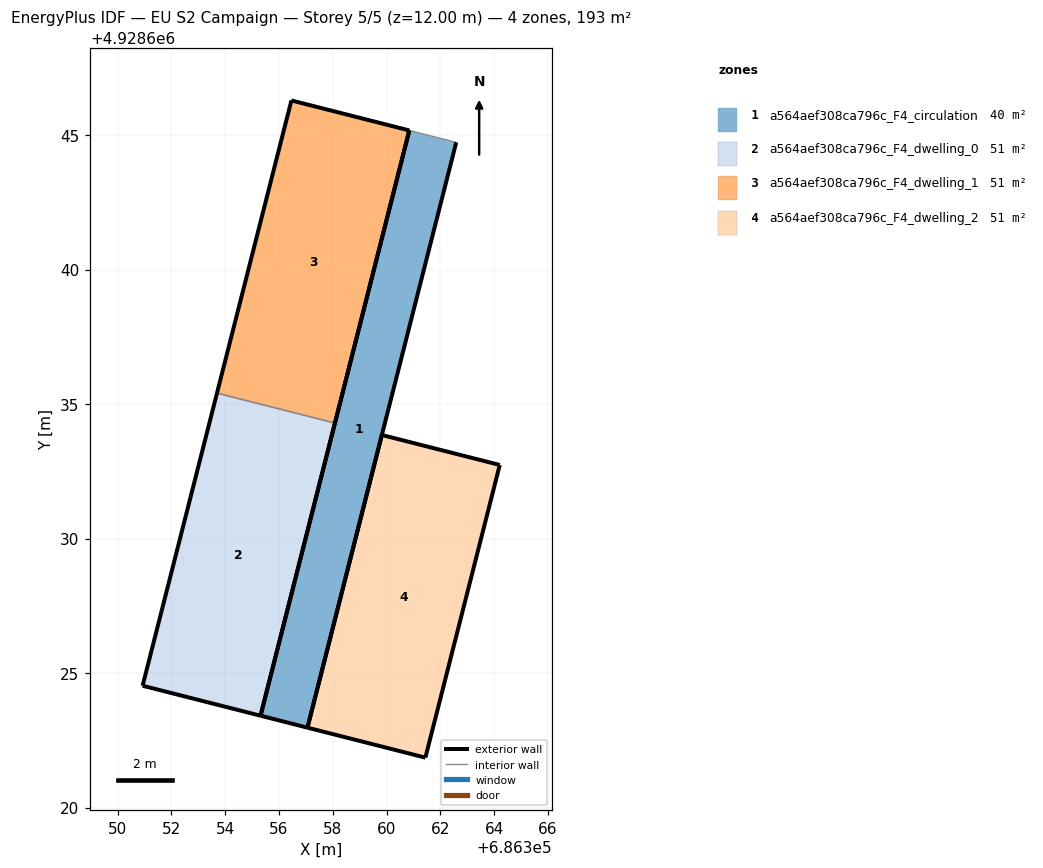
=== STOREY PLAN SPEC (per zone: floor XY polygon, exterior-wall plan segments, windows/doors) ===
zone 1: a564aef308ca796c_F4_circulation  (40.4 m²)
  floor: (686357.06, 4928622.97) (686362.59, 4928644.73) (686360.84, 4928645.17) (686355.31, 4928623.42)
  exterior wall: (686357.06, 4928622.97) – (686355.31, 4928623.42)  [1.8 m]
  exterior wall: (686355.31, 4928623.42) – (686360.84, 4928645.17)  [22.4 m]
  exterior wall: (686362.59, 4928644.73) – (686357.06, 4928622.97)  [22.4 m]
  interior walls: 1
zone 2: a564aef308ca796c_F4_dwelling_0  (50.7 m²)
  floor: (686355.31, 4928623.42) (686358.08, 4928634.29) (686353.70, 4928635.41) (686350.93, 4928624.53)
  exterior wall: (686358.08, 4928634.29) – (686355.31, 4928623.42)  [11.2 m]
  exterior wall: (686355.31, 4928623.42) – (686350.93, 4928624.53)  [4.5 m]
  exterior wall: (686350.93, 4928624.53) – (686353.70, 4928635.41)  [11.2 m]
  interior walls: 1
zone 3: a564aef308ca796c_F4_dwelling_1  (50.7 m²)
  floor: (686358.08, 4928634.29) (686360.84, 4928645.17) (686356.46, 4928646.28) (686353.70, 4928635.41)
  exterior wall: (686360.84, 4928645.17) – (686358.08, 4928634.29)  [11.2 m]
  exterior wall: (686353.70, 4928635.41) – (686356.46, 4928646.28)  [11.2 m]
  exterior wall: (686356.46, 4928646.28) – (686360.84, 4928645.17)  [4.5 m]
  interior walls: 1
zone 4: a564aef308ca796c_F4_dwelling_2  (50.8 m²)
  floor: (686361.44, 4928621.86) (686364.21, 4928632.74) (686359.82, 4928633.85) (686357.06, 4928622.97)
  exterior wall: (686357.06, 4928622.97) – (686359.82, 4928633.85)  [11.2 m]
  exterior wall: (686359.82, 4928633.85) – (686364.21, 4928632.74)  [4.5 m]
  exterior wall: (686364.21, 4928632.74) – (686361.44, 4928621.86)  [11.2 m]
  exterior wall: (686361.44, 4928621.86) – (686357.06, 4928622.97)  [4.5 m]

=== DERIVED (storey summary) ===
Building: EU S2 Campaign
Storey: 5 of 5  (floor level z = 12.00 m)
Storey gross floor area: 192.6 m²
Zones on this storey: 4
  - a564aef308ca796c_F4_circulation: floor 40.4 m²; exterior wall 46.7 m (140.1 m²); WWR 0.0%
  - a564aef308ca796c_F4_dwelling_0: floor 50.7 m²; exterior wall 27.0 m (80.9 m²); WWR 0.0%
  - a564aef308ca796c_F4_dwelling_1: floor 50.7 m²; exterior wall 27.0 m (80.9 m²); WWR 0.0%
  - a564aef308ca796c_F4_dwelling_2: floor 50.8 m²; exterior wall 31.5 m (94.5 m²); WWR 0.0%
Zone adjacency (shared interzone walls):
  - a564aef308ca796c_F4_dwelling_0 ↔ a564aef308ca796c_F4_dwelling_1